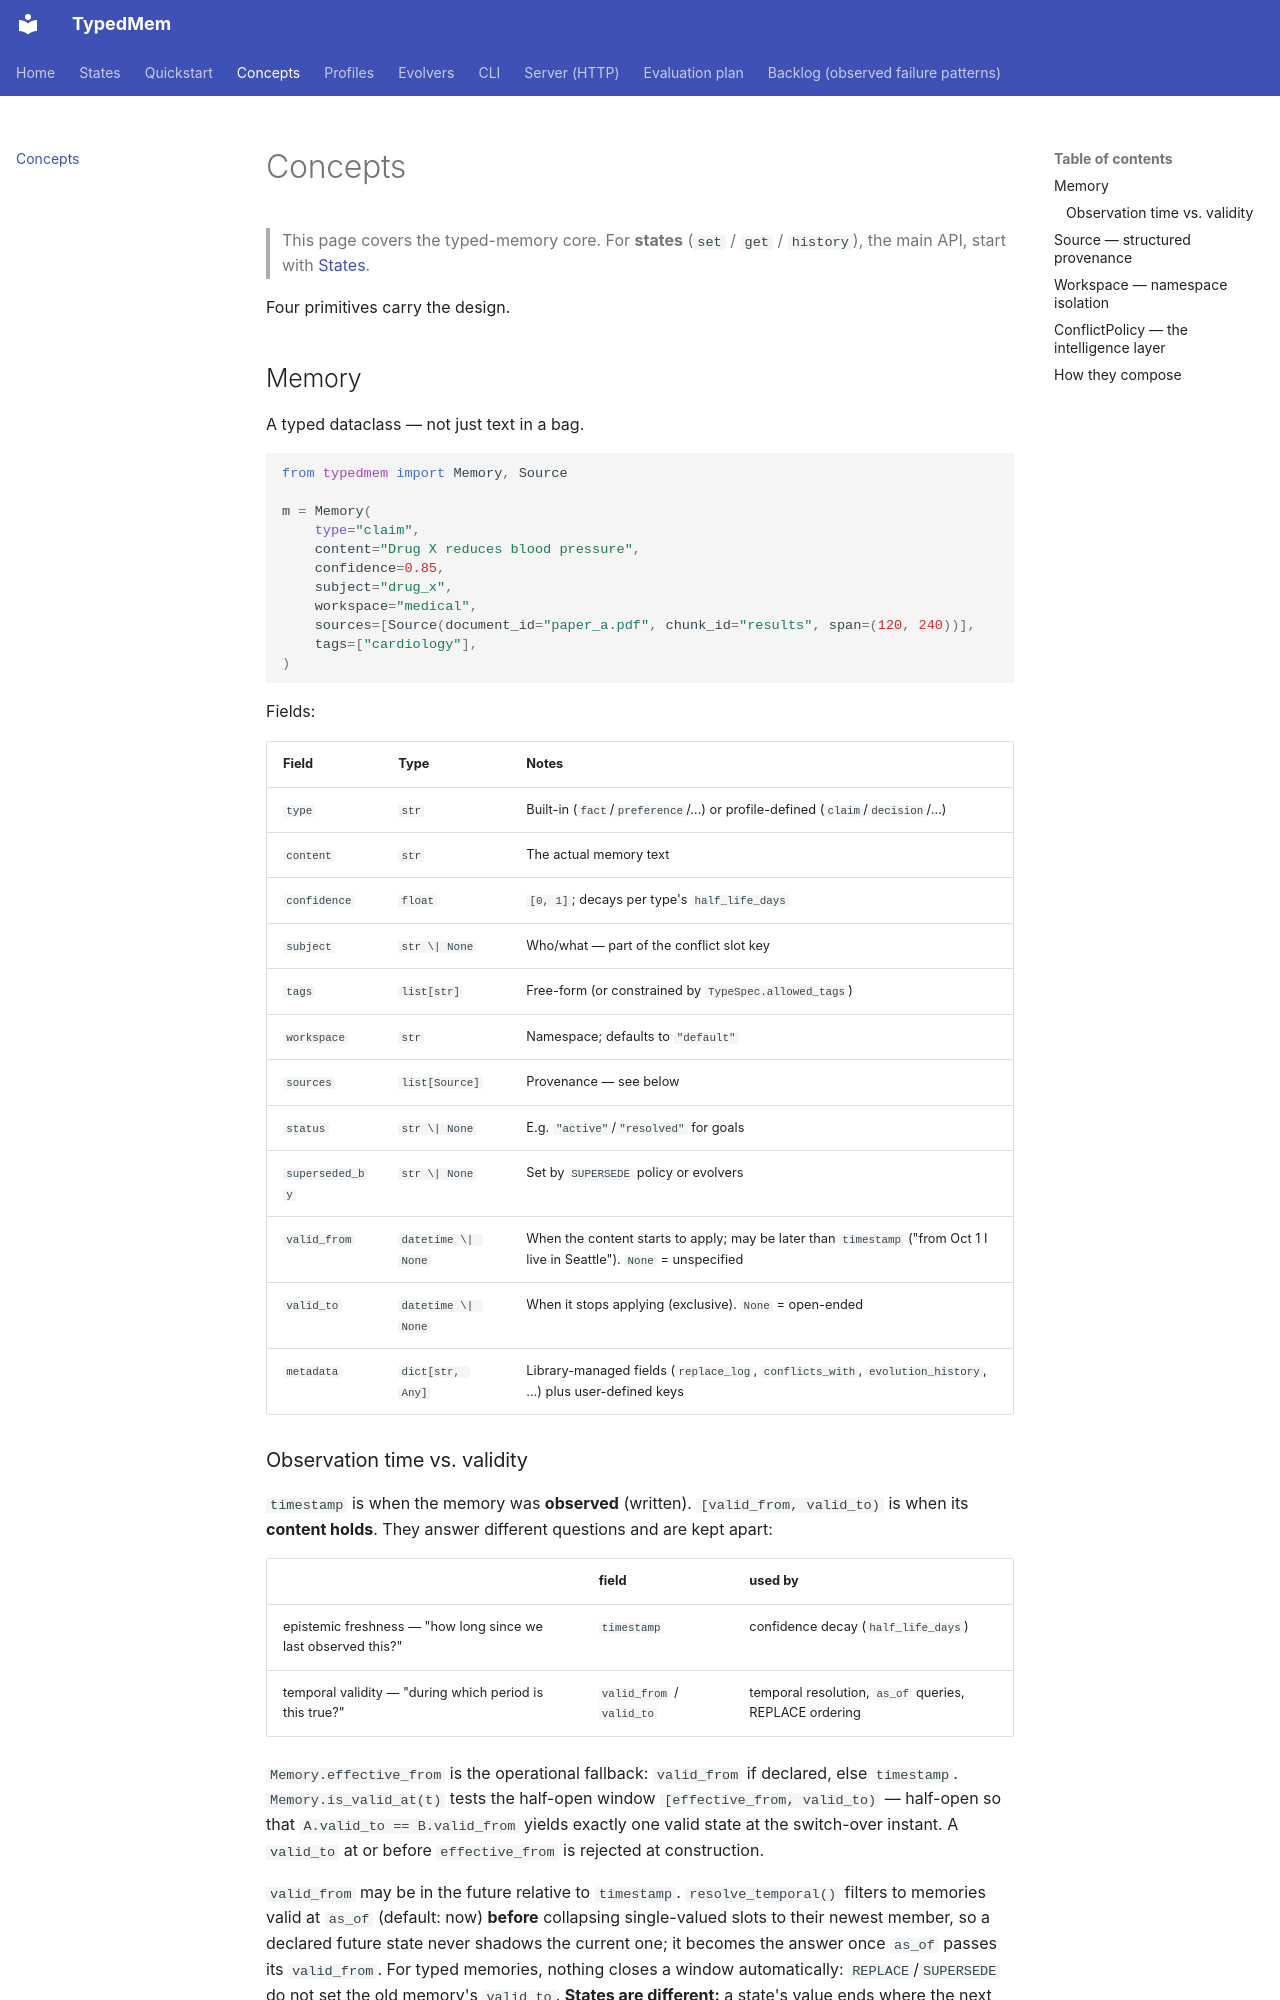

repository: lyr-ai/typedmem · page: concepts/index.html · generator: mkdocs

# Concepts

> This page covers the typed-memory core. For **states** (`set` / `get` / `history`), the main API, start with [States](states.md).

Four primitives carry the design.

## Memory

A typed dataclass — not just text in a bag.

```python
from typedmem import Memory, Source

m = Memory(
    type="claim",
    content="Drug X reduces blood pressure",
    confidence=0.85,
    subject="drug_x",
    workspace="medical",
    sources=[Source(document_id="paper_a.pdf", chunk_id="results", span=(120, 240))],
    tags=["cardiology"],
)
```

Fields:

| Field | Type | Notes |
|---|---|---|
| `type` | `str` | Built-in (`fact`/`preference`/…) or profile-defined (`claim`/`decision`/…) |
| `content` | `str` | The actual memory text |
| `confidence` | `float` | `[0, 1]`; decays per type's `half_life_days` |
| `subject` | `str \| None` | Who/what — part of the conflict slot key |
| `tags` | `list[str]` | Free-form (or constrained by `TypeSpec.allowed_tags`) |
| `workspace` | `str` | Namespace; defaults to `"default"` |
| `sources` | `list[Source]` | Provenance — see below |
| `status` | `str \| None` | E.g. `"active"`/`"resolved"` for goals |
| `superseded_by` | `str \| None` | Set by `SUPERSEDE` policy or evolvers |
| `valid_from` | `datetime \| None` | When the content starts to apply; may be later than `timestamp` ("from Oct 1 I live in Seattle"). `None` = unspecified |
| `valid_to` | `datetime \| None` | When it stops applying (exclusive). `None` = open-ended |
| `metadata` | `dict[str, Any]` | Library-managed fields (`replace_log`, `conflicts_with`, `evolution_history`, …) plus user-defined keys |
